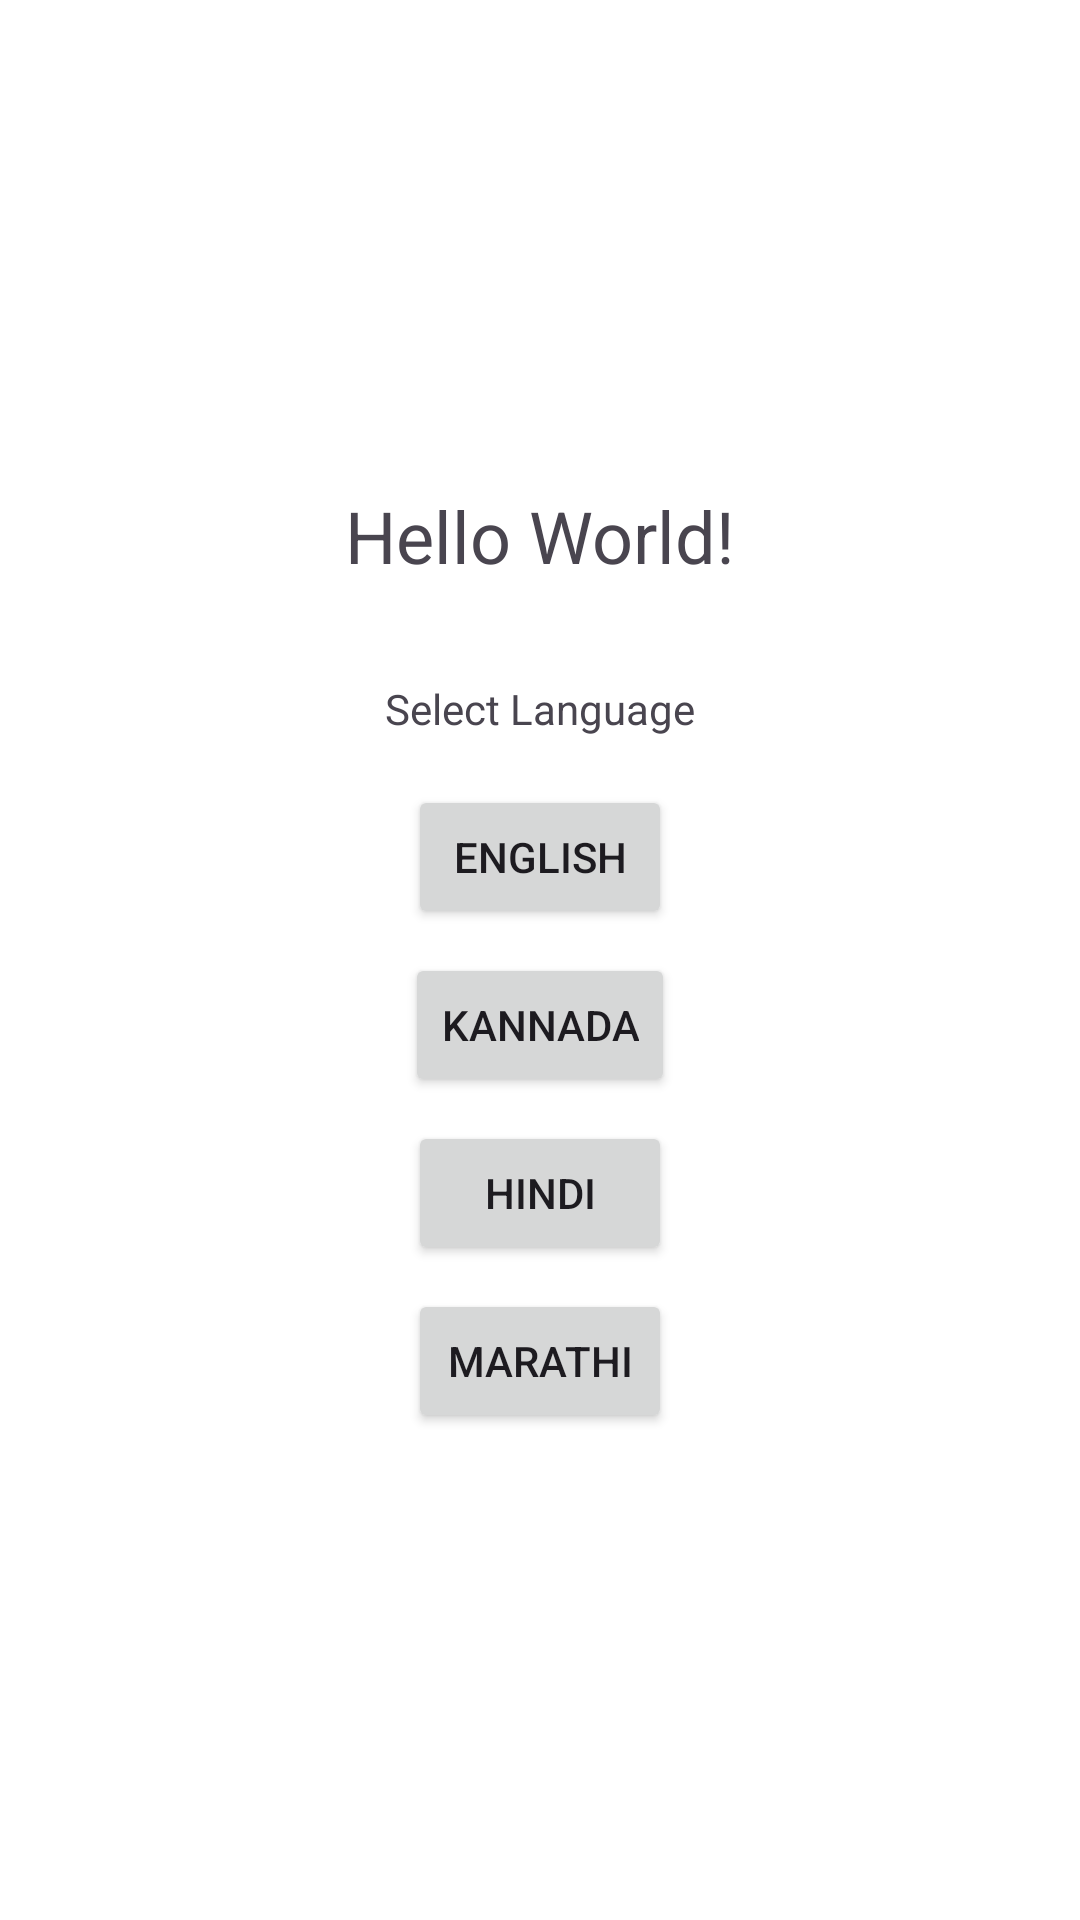

Layout XML and referenced resources for this Android screen:
<!-- AndroidManifest.xml: application theme Theme.AgriBridge -->
<!-- res/layout/activity_main.xml -->
<?xml version="1.0" encoding="utf-8"?>
<androidx.constraintlayout.widget.ConstraintLayout xmlns:android="http://schemas.android.com/apk/res/android"
    xmlns:app="http://schemas.android.com/apk/res-auto"
    xmlns:tools="http://schemas.android.com/tools"
    android:id="@+id/main"
    android:layout_width="match_parent"
    android:layout_height="match_parent"
    tools:context=".MainActivity">

    <TextView
        android:id="@+id/tv_hello"
        android:layout_width="wrap_content"
        android:layout_height="wrap_content"
        android:text="@string/hello_world"
        android:textSize="24sp"
        app:layout_constraintBottom_toTopOf="@+id/ll_languages"
        app:layout_constraintEnd_toEndOf="parent"
        app:layout_constraintStart_toStartOf="parent"
        app:layout_constraintTop_toTopOf="parent"
        app:layout_constraintVertical_chainStyle="packed" />

    <LinearLayout
        android:id="@+id/ll_languages"
        android:layout_width="match_parent"
        android:layout_height="wrap_content"
        android:layout_marginTop="32dp"
        android:gravity="center"
        android:orientation="vertical"
        app:layout_constraintBottom_toBottomOf="parent"
        app:layout_constraintEnd_toEndOf="parent"
        app:layout_constraintStart_toStartOf="parent"
        app:layout_constraintTop_toBottomOf="@+id/tv_hello">

        <TextView
            android:layout_width="wrap_content"
            android:layout_height="wrap_content"
            android:layout_marginBottom="16dp"
            android:text="@string/select_language" />

        <Button
            android:layout_width="wrap_content"
            android:layout_height="wrap_content"
            android:text="@string/english" />

        <Button
            android:layout_width="wrap_content"
            android:layout_height="wrap_content"
            android:layout_marginTop="8dp"
            android:text="@string/kannada" />

        <Button
            android:layout_width="wrap_content"
            android:layout_height="wrap_content"
            android:layout_marginTop="8dp"
            android:text="@string/hindi" />

        <Button
            android:layout_width="wrap_content"
            android:layout_height="wrap_content"
            android:layout_marginTop="8dp"
            android:text="@string/marathi" />

    </LinearLayout>

</androidx.constraintlayout.widget.ConstraintLayout>
<!-- resources referenced by this layout -->
<resources>
  <string name="english">English</string>
  <string name="hello_world">Hello World!</string>
  <string name="hindi">Hindi</string>
  <string name="kannada">Kannada</string>
  <string name="marathi">Marathi</string>
  <string name="select_language">Select Language</string>
  <style name="Theme.AgriBridge" parent="Base.Theme.AgriBridge" />
  <style name="Base.Theme.AgriBridge" parent="Theme.Material3.DayNight.NoActionBar">
          <item name="android:windowBackground">@color/white</item>
          <item name="android:windowActionBar">false</item>
          <item name="android:windowNoTitle">true</item>
          <item name="android:windowLightStatusBar">true</item>
          <item name="android:windowIsTranslucent">false</item>
          <item name="android:windowSoftInputMode">adjustResize</item>
          <item name="android:statusBarColor">@android:color/transparent</item>
      </style>
  <color name="white">#FFFFFF</color>
</resources>
